Run: headless pygame with SDL's dummy video driver; simulated clock (each Clock.tick advances the game by its frame time, no real sleeping); random seed 0; keys injected as events and as key.get_pressed() state; mouse plan: one left click at the window centre at the start of phase 2, then a move to the lower-right quarter at the start of phase 3.
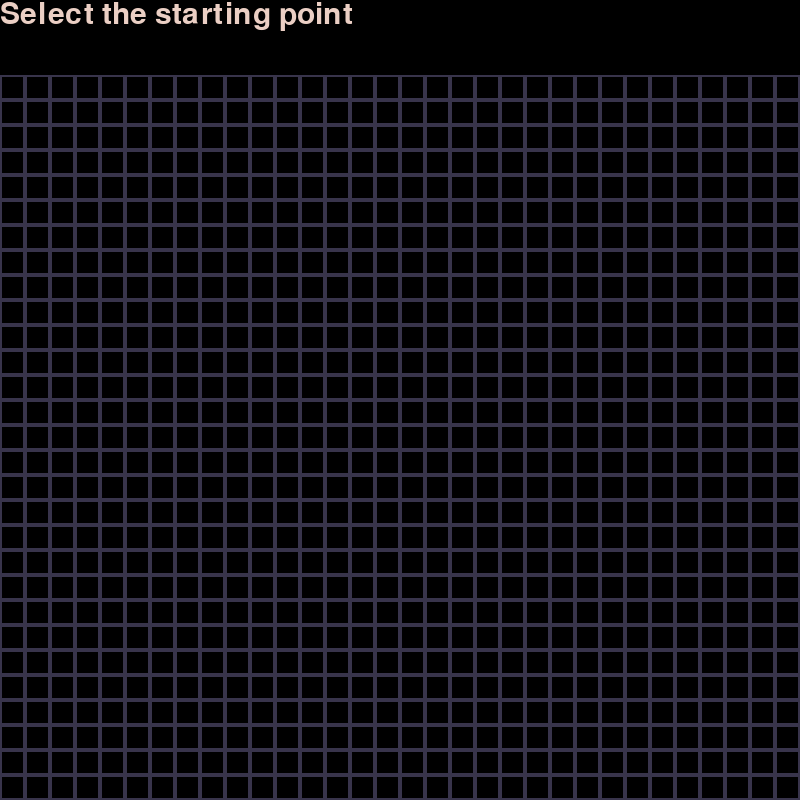
Frame 1 of 4 · flips 1–60 · no input
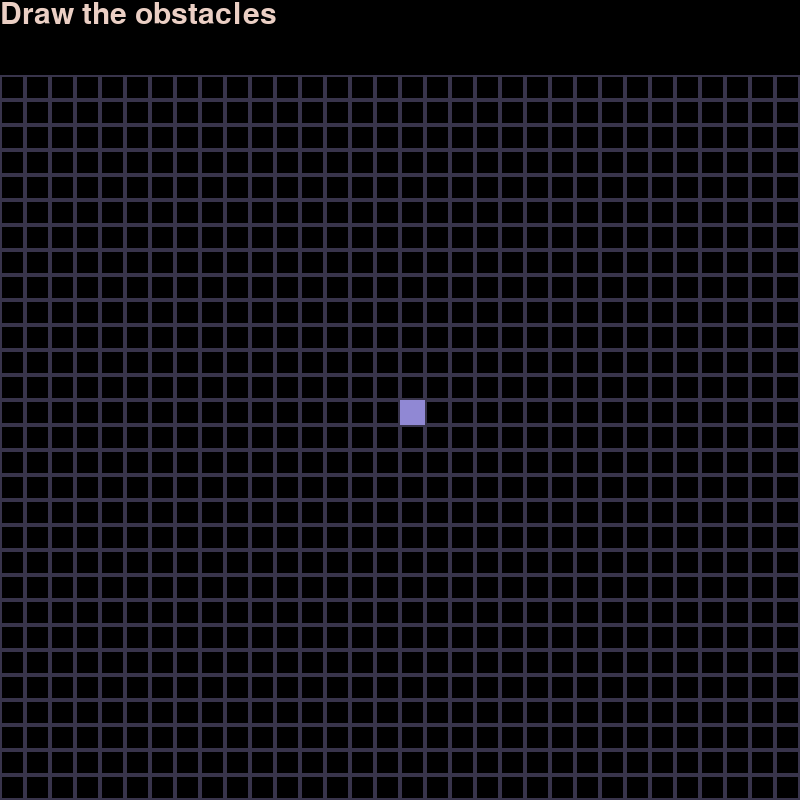
Frame 2 of 4 · flips 61–180 · clicked the window centre · tapped SPACE, RETURN · held RIGHT (→), D
Frame 3 of 4 · flips 181–300 · moved the mouse to the lower-right quarter · held DOWN (↓), S · screen unchanged from frame 2, image omitted
Frame 4 of 4 · flips 301–420 · held LEFT (←), A, UP (↑), W · screen unchanged from frame 3, image omitted

The pygame program that drew these frames:

import pygame

pygame.init()

main_text = "Select the starting point"

screen = pygame.display.set_mode([800, 800])
pygame.display.set_caption("A-Star Path Finding Algorithm")
font = pygame.font.SysFont('arial', 44)

is_start_selected = False
is_end_selected = False
is_obstacles_drawn = False

start_mouse_index = (-1, -1)
end_mouse_index = (-1, -1)
obstacle_mouse_indices = []

while True:
    quit = False
    for event in pygame.event.get():

        # if the event is the QUIT event, ie., the user has clicked 'x' of the window to close:
        if event.type == pygame.QUIT:
            pygame.quit()
            quit = True
            break

        # if the event is that of a mouse click:
        if pygame.mouse.get_pressed()[0]:
            mouse_position = pygame.mouse.get_pos()

            # if start node hasn't been selected:
            if not is_start_selected:
                x = int(mouse_position[0]/25)
                y = int(mouse_position[1]/25)
                start_mouse_index = (x, y)
                is_start_selected = True
                main_text = "Enter the ending point"

            # if end node hasn't been selected:
            elif not is_end_selected and is_start_selected:
                x = int(mouse_position[0]/25)
                y = int(mouse_position[1]/25)
                end_mouse_index = (x, y)
                is_end_selected = True
                main_text = "Draw the obstacles"

            # if the obstacles haven't been drawn:
            elif not is_obstacles_drawn and is_start_selected and is_end_selected:
                x = int(mouse_position[0]/25)
                y = int(mouse_position[1]/25)
                obstacle_mouse_index = (x, y)
                obstacle_mouse_indices.append(obstacle_mouse_index)

    # if the user has clicked the close button:
    if quit == True:
        break

    # the main text on top (displaying "select start node" etc etc)
    # to clear the background before the text is written
    pygame.draw.rect(screen, (0, 0, 0), [0, 0, 800, 75])
    text = font.render(main_text, True, (235, 207, 196))
    screen.blit(text, (0, 0))

    # drawing the grids:
    for x in range(int(800/25)):
        for y in range(3, int(800/25)):  # starts from 3 to leave space for the text on top

            # if the node is a start node:
            if x == start_mouse_index[0] and y == start_mouse_index[1]:
                pygame.draw.rect(screen, (144, 136, 212), [x*25, y*25, 25, 25])
                continue

            # if the node is an end node:
            elif x == end_mouse_index[0] and y == end_mouse_index[1]:
                pygame.draw.rect(screen, (144, 136, 212), [x*25, y*25, 25, 25])
                continue

            # if the node is is an obstacle:
            elif (x, y) in obstacle_mouse_indices:
                pygame.draw.rect(screen, (229, 218, 203), [x*25, y*25, 25, 25])
                continue

            # if the node is a normal empty node:
            else:
                pygame.draw.rect(screen, (0, 0, 0), [x*25, y*25, 25, 25])
                pygame.draw.rect(screen, (56, 52, 75), [x*25, y*25, 25, 25], 2)

    # updating the pygame display window:
    pygame.display.update()
